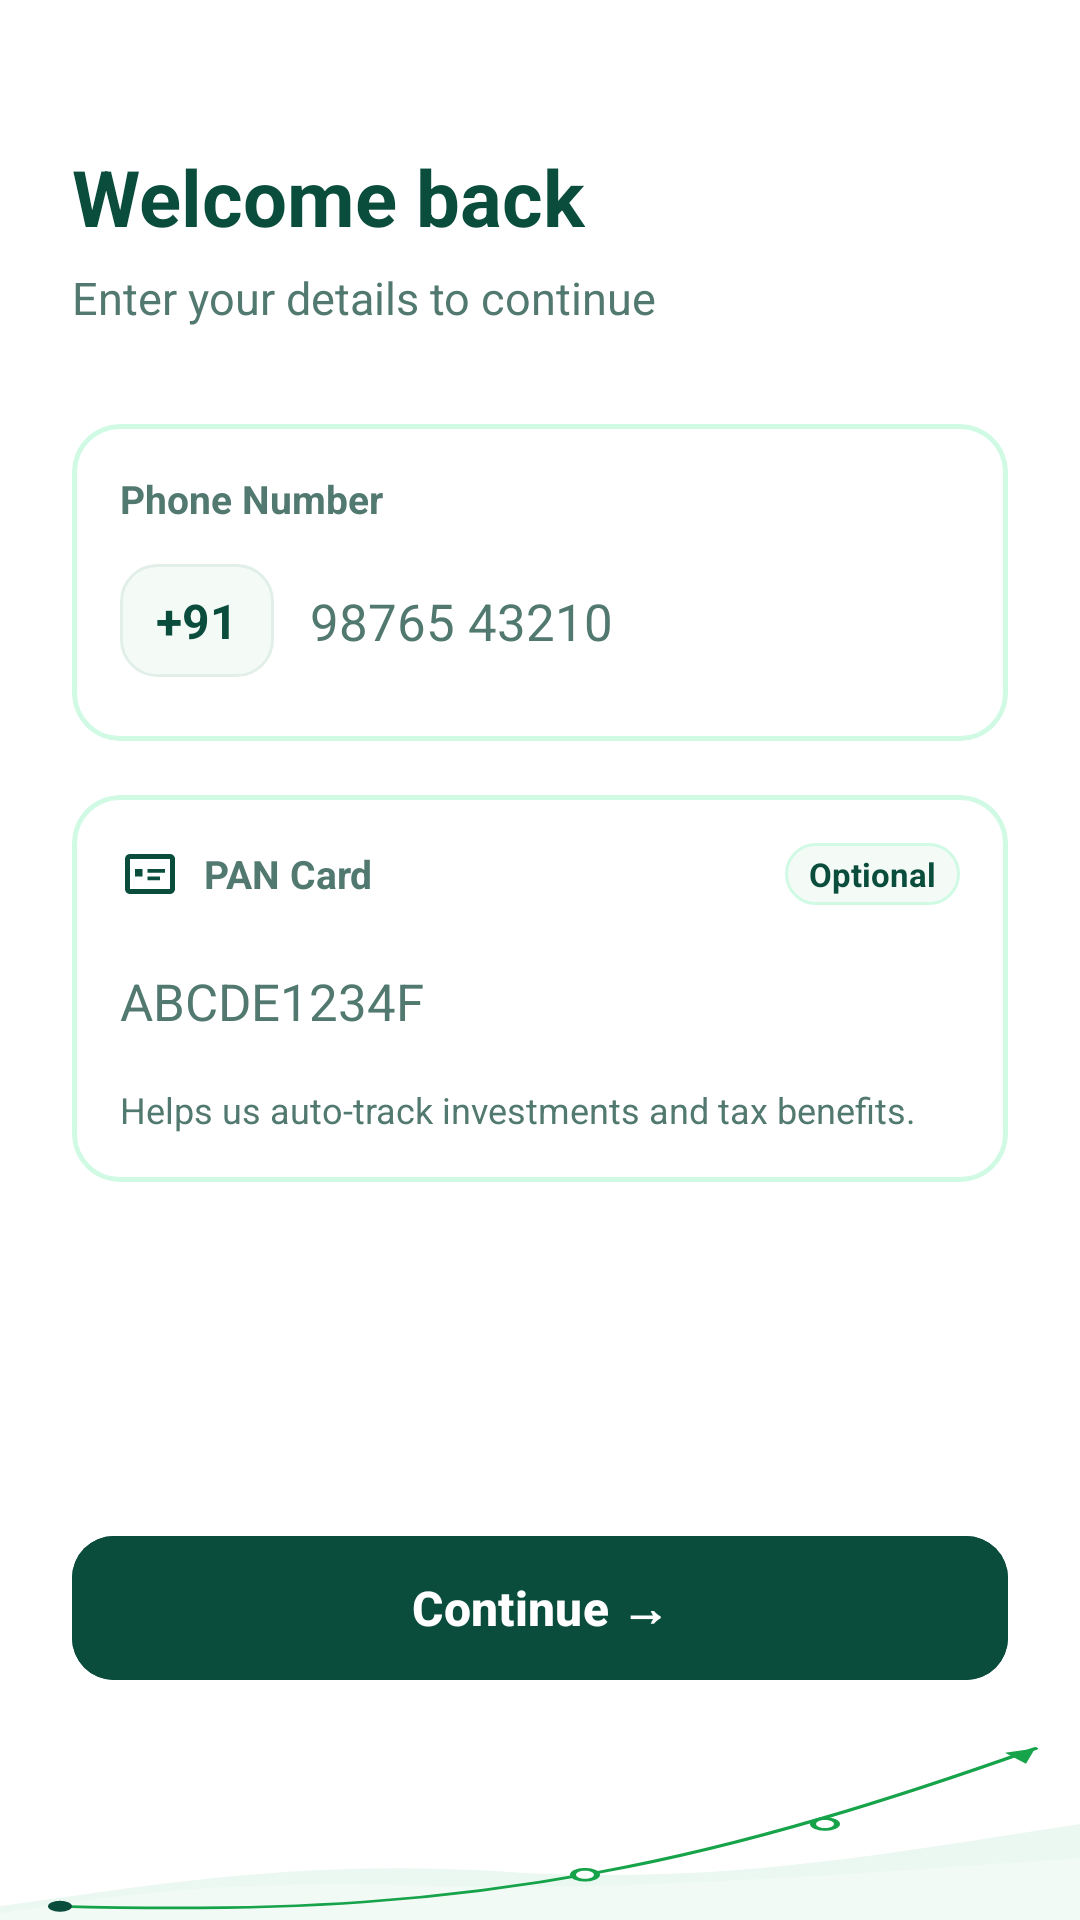

This screen was rendered from an Android layout file. Write that file and the resources it references.
<!-- AndroidManifest.xml: application theme Theme.DFund -->
<!-- res/layout/fragment_onboarding_auth.xml -->
<?xml version="1.0" encoding="utf-8"?>
<androidx.constraintlayout.widget.ConstraintLayout xmlns:android="http://schemas.android.com/apk/res/android"
    xmlns:app="http://schemas.android.com/apk/res-auto"
    android:layout_width="match_parent"
    android:layout_height="match_parent"
    android:background="@color/canvas_white">

    <ScrollView
        android:layout_width="match_parent"
        android:layout_height="0dp"
        android:fillViewport="true"
        app:layout_constraintBottom_toTopOf="@id/bottomBar"
        app:layout_constraintTop_toTopOf="parent">

        <LinearLayout
            android:layout_width="match_parent"
            android:layout_height="wrap_content"
            android:orientation="vertical"
            android:padding="24dp">

            
            <TextView
                android:id="@+id/txtTitle"
                android:layout_width="wrap_content"
                android:layout_height="wrap_content"
                android:layout_marginTop="24dp"
                android:text="@string/welcome_back"
                android:textColor="@color/primary_dark_green"
                android:textSize="26sp"
                android:textStyle="bold" />

            <TextView
                android:id="@+id/txtSubtitle"
                android:layout_width="wrap_content"
                android:layout_height="wrap_content"
                android:layout_marginTop="6dp"
                android:text="@string/welcome_back_desc"
                android:textColor="@color/text_muted"
                android:textSize="15sp" />

            
            <com.google.android.material.card.MaterialCardView
                android:layout_width="match_parent"
                android:layout_height="wrap_content"
                android:layout_marginTop="32dp"
                app:cardBackgroundColor="@color/canvas_white"
                app:cardCornerRadius="16dp"
                app:cardElevation="0dp"
                app:strokeColor="@color/border_light_green"
                app:strokeWidth="1.5dp">

                <LinearLayout
                    android:layout_width="match_parent"
                    android:layout_height="wrap_content"
                    android:orientation="vertical"
                    android:padding="16dp">

                    <TextView
                        android:layout_width="wrap_content"
                        android:layout_height="wrap_content"
                        android:text="@string/phone_number"
                        android:textColor="@color/text_muted"
                        android:textSize="13sp"
                        android:textStyle="bold" />

                    <LinearLayout
                        android:layout_width="match_parent"
                        android:layout_height="wrap_content"
                        android:layout_marginTop="8dp"
                        android:gravity="center_vertical"
                        android:orientation="horizontal">

                        
                        <TextView
                            android:layout_width="wrap_content"
                            android:layout_height="wrap_content"
                            android:background="@drawable/bg_pill_badge"
                            android:paddingStart="12dp"
                            android:paddingTop="8dp"
                            android:paddingEnd="12dp"
                            android:paddingBottom="8dp"
                            android:text="+91"
                            android:textColor="@color/primary_dark_green"
                            android:textSize="16sp"
                            android:textStyle="bold" />

                        <EditText
                            android:id="@+id/etPhone"
                            android:layout_width="0dp"
                            android:layout_height="48dp"
                            android:layout_marginStart="12dp"
                            android:layout_weight="1"
                            android:background="@null"
                            android:hint="@string/phone_hint"
                            android:importantForAutofill="no"
                            android:inputType="phone"
                            android:maxLength="10"
                            android:textColor="@color/text_dark"
                            android:textColorHint="@color/text_muted"
                            android:textSize="17sp" />
                    </LinearLayout>
                </LinearLayout>
            </com.google.android.material.card.MaterialCardView>

            
            <com.google.android.material.card.MaterialCardView
                android:layout_width="match_parent"
                android:layout_height="wrap_content"
                android:layout_marginTop="18dp"
                app:cardBackgroundColor="@color/canvas_white"
                app:cardCornerRadius="16dp"
                app:cardElevation="0dp"
                app:strokeColor="@color/border_light_green"
                app:strokeWidth="1.5dp">

                <LinearLayout
                    android:layout_width="match_parent"
                    android:layout_height="wrap_content"
                    android:orientation="vertical"
                    android:padding="16dp">

                    <LinearLayout
                        android:layout_width="match_parent"
                        android:layout_height="wrap_content"
                        android:gravity="center_vertical"
                        android:orientation="horizontal">

                        <ImageView
                            android:layout_width="20dp"
                            android:layout_height="20dp"
                            android:contentDescription="PAN"
                            android:src="@drawable/ic_id_card"
                            app:tint="@color/primary_dark_green" />

                        <TextView
                            android:layout_width="0dp"
                            android:layout_height="wrap_content"
                            android:layout_marginStart="8dp"
                            android:layout_weight="1"
                            android:text="@string/pan_card"
                            android:textColor="@color/text_muted"
                            android:textSize="13sp"
                            android:textStyle="bold" />

                        <TextView
                            android:layout_width="wrap_content"
                            android:layout_height="wrap_content"
                            android:background="@drawable/bg_badge_optional"
                            android:paddingStart="8dp"
                            android:paddingTop="3dp"
                            android:paddingEnd="8dp"
                            android:paddingBottom="3dp"
                            android:text="@string/optional"
                            android:textColor="@color/primary_dark_green"
                            android:textSize="11sp"
                            android:textStyle="bold" />
                    </LinearLayout>

                    <EditText
                        android:id="@+id/etPan"
                        android:layout_width="match_parent"
                        android:layout_height="48dp"
                        android:layout_marginTop="8dp"
                        android:background="@null"
                        android:hint="@string/pan_hint"
                        android:importantForAutofill="no"
                        android:inputType="textCapCharacters"
                        android:maxLength="10"
                        android:textColor="@color/text_dark"
                        android:textColorHint="@color/text_muted"
                        android:textSize="17sp" />

                    <TextView
                        android:layout_width="wrap_content"
                        android:layout_height="wrap_content"
                        android:layout_marginTop="4dp"
                        android:text="@string/pan_helper"
                        android:textColor="@color/text_muted"
                        android:textSize="12sp" />
                </LinearLayout>
            </com.google.android.material.card.MaterialCardView>

        </LinearLayout>
    </ScrollView>

    
    <LinearLayout
        android:id="@+id/bottomBar"
        android:layout_width="match_parent"
        android:layout_height="wrap_content"
        android:orientation="vertical"
        app:layout_constraintBottom_toBottomOf="parent">

        <com.google.android.material.button.MaterialButton
            android:id="@+id/btnContinue"
            android:layout_width="match_parent"
            android:layout_height="56dp"
            android:layout_marginStart="24dp"
            android:layout_marginEnd="24dp"
            android:layout_marginBottom="12dp"
            android:backgroundTint="@color/primary_dark_green"
            android:text="@string/btn_continue"
            android:textAllCaps="false"
            android:textColor="@color/white"
            android:textSize="16sp"
            android:textStyle="bold"
            app:cornerRadius="14dp" />

        
        <ImageView
            android:layout_width="match_parent"
            android:layout_height="64dp"
            android:contentDescription="Growth"
            android:scaleType="fitXY"
            android:src="@drawable/bg_growth_curve" />

    </LinearLayout>

</androidx.constraintlayout.widget.ConstraintLayout>
<!-- resources referenced by this layout -->
<resources>
  <color name="border_light_green">#D1FAE5</color>
  <color name="canvas_white">#FFFFFF</color>
  <color name="primary_dark_green">#0A4D3C</color>
  <color name="text_dark">#0F172A</color>
  <color name="text_muted">#52796F</color>
  <color name="white">#FFFFFF</color>
  <!-- drawable bg_badge_optional (drawable) -->
  <shape xmlns:android="http://schemas.android.com/apk/res/android"
      android:shape="rectangle">
      <solid android:color="@color/surface_card_light_green" />
      <stroke android:width="1dp" android:color="@color/border_light_green" />
      <corners android:radius="12dp" />
      <padding
          android:left="10dp"
          android:top="4dp"
          android:right="10dp"
          android:bottom="4dp" />
  </shape>
  <!-- drawable bg_pill_badge (drawable) -->
  <?xml version="1.0" encoding="utf-8"?>
  <shape xmlns:android="http://schemas.android.com/apk/res/android"
      android:shape="rectangle">
      <corners android:radius="12dp" />
      <solid android:color="@color/chip_bg" />
      <stroke
          android:width="1dp"
          android:color="@color/card_border" />
  </shape>
  <!-- drawable ic_id_card (drawable) -->
  <vector xmlns:android="http://schemas.android.com/apk/res/android"
      android:width="24dp"
      android:height="24dp"
      android:viewportWidth="24"
      android:viewportHeight="24">
      <path
          android:fillColor="@color/growth_emerald"
          android:pathData="M20,4H4C2.89,4 2,4.89 2,6v12c0,1.1 0.89,2 2,2h16c1.1,0 2,-0.9 2,-2V6C22,4.89 21.1,4 20,4z M20,18H4V6h16V18z M6,10h3v3H6V10z M11,10h7v1.5h-7V10z M11,13h5v1.5h-5V13z" />
  </vector>
  <string name="btn_continue">Continue →</string>
  <string name="optional">Optional</string>
  <string name="pan_card">PAN Card</string>
  <string name="pan_helper">Helps us auto-track investments and tax benefits.</string>
  <string name="pan_hint">ABCDE1234F</string>
  <string name="phone_hint">98765 43210</string>
  <string name="phone_number">Phone Number</string>
  <string name="welcome_back">Welcome back</string>
  <string name="welcome_back_desc">Enter your details to continue</string>
  <style name="Theme.DFund" parent="Theme.Material3.DayNight.NoActionBar">
          <item name="colorPrimary">@color/brand_blue</item>
          <item name="colorOnPrimary">@color/on_primary</item>
          <item name="colorSecondary">@color/safety_indigo</item>
          <item name="colorSurface">@color/surface_card</item>
          <item name="colorOnSurface">@color/text_primary</item>
          <item name="android:windowBackground">@color/canvas_bg</item>
          <item name="android:statusBarColor">@color/surface_card</item>
          <item name="android:windowLightStatusBar">true</item>
          <item name="android:navigationBarColor">@color/surface_card</item>
          <item name="android:windowLightNavigationBar" tools:targetApi="o_mr1">true</item>
      </style>
  <color name="surface_card_light_green">#F4FBF7</color>
  <color name="growth_emerald">#16A34A</color>
  <color name="heading_dark_green">#0A4D3C</color>
  <color name="chip_bg">#F4FBF7</color>
  <color name="card_border">#E2EFE9</color>
  <color name="brand_blue">#0A4D3C</color>
  <color name="on_primary">#FFFFFF</color>
  <color name="safety_indigo">#059669</color>
  <color name="surface_card">#FFFFFF</color>
  <color name="text_primary">#0F2F24</color>
  <color name="canvas_bg">#FFFFFF</color>
</resources>
